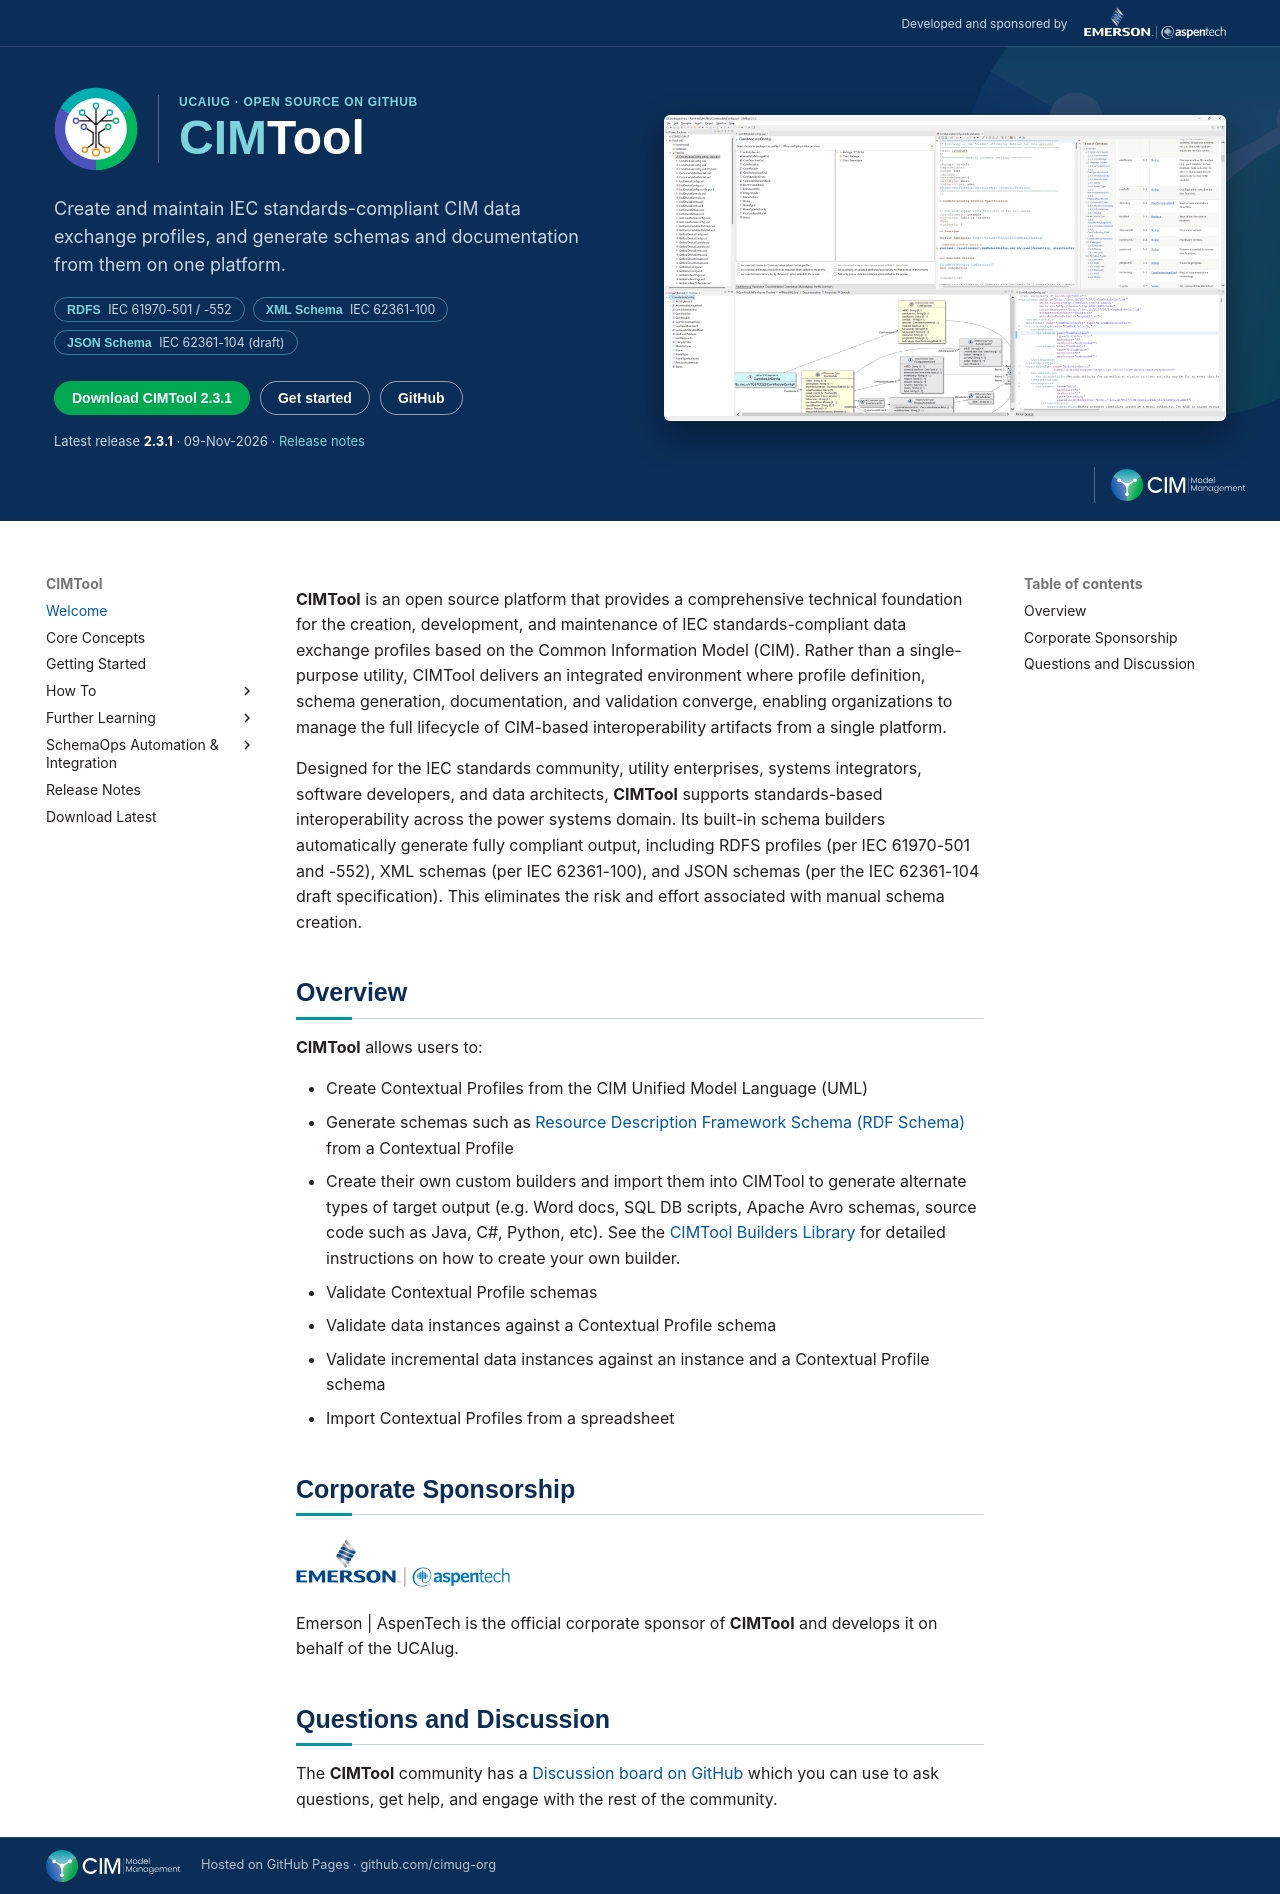

repository: cimug-org/CIMTool · page: index.html · generator: jekyll

# Welcome

**CIMTool** is an open source platform that provides a comprehensive technical foundation for the creation, development, and maintenance of IEC standards-compliant data exchange profiles based on the Common Information Model (CIM). Rather than a single-purpose utility, CIMTool delivers an integrated environment where profile definition, schema generation, documentation, and validation converge, enabling organizations to manage the full lifecycle of CIM-based interoperability artifacts from a single platform.

Designed for the IEC standards community, utility enterprises, systems integrators, software developers, and data architects, **CIMTool** supports standards-based interoperability across the power systems domain. Its built-in schema builders automatically generate fully compliant output, including RDFS profiles (per IEC 61970-501 and -552), XML schemas (per IEC 62361-100), and JSON schemas (per the IEC 62361-104 draft specification). This eliminates the risk and effort associated with manual schema creation.

## Overview
**CIMTool** allows users to:

  * Create Contextual Profiles from the CIM Unified Model Language (UML)
  * Generate schemas such as [Resource Description Framework Schema (RDF Schema)](https://www.w3.org/2001/sw/wiki/RDFS) from a Contextual Profile
  * Create their own custom builders and import them into CIMTool to generate alternate types of target output (e.g. Word docs, SQL DB scripts, Apache Avro schemas, source code such as Java, C#, Python, etc).  See the [CIMTool Builders Library](https://cimtool-builders.ucaiug.io/) for detailed instructions on how to create your own builder.
  * Validate Contextual Profile schemas
  * Validate data instances against a Contextual Profile schema
  * Validate incremental data instances against an instance and a Contextual Profile schema
  * Import Contextual Profiles from a spreadsheet

## Corporate Sponsorship
<a class="cmm-sponsor" href="https://www.aspentech.com/en/products/suites/digital-grid-management" title="Emerson | AspenTech">
  <img class="cmm-sponsor__logo" src="logos/project-supporter-emerson-aspentech.svg#only-light" width="214" height="48" alt="Emerson | AspenTech">
  <img class="cmm-sponsor__logo" src="logos/project-supporter-emerson-aspentech-white.svg#only-dark" width="214" height="48" alt="Emerson | AspenTech">
</a>

Emerson | AspenTech is the official corporate sponsor of **CIMTool** and develops it on behalf of the UCAIug.

## Questions and Discussion
The **CIMTool** community has a [Discussion board on GitHub](https://github.com/CIMug-org/CIMTool/discussions) which you can use to ask questions, get help, and engage with the rest of the community.
